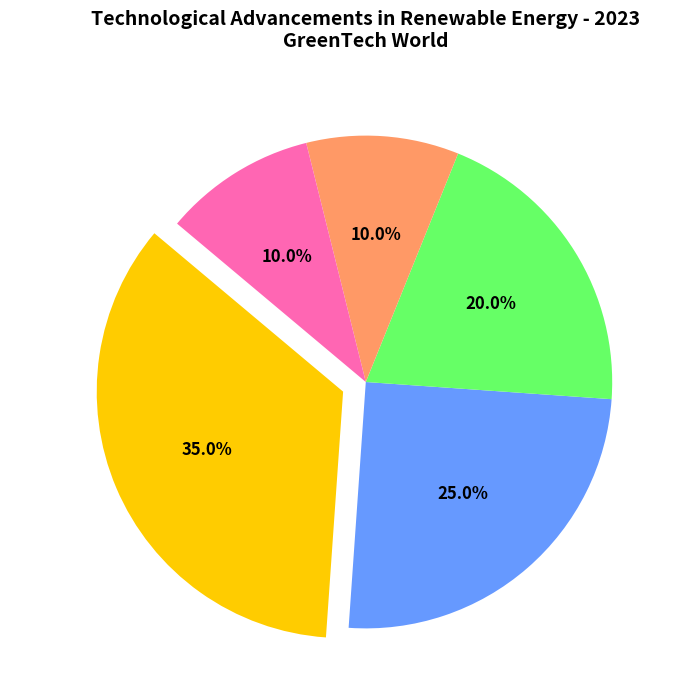

Python code for this plot:
import matplotlib.pyplot as plt

# Define the data
technologies = ['Solar Power', 'Wind Energy', 'Hydroelectric', 'Geothermal', 'Biomass']
shares = [35, 25, 20, 10, 10]

# Define colors for each sector
colors = ['#ffcc00', '#6699ff', '#66ff66', '#ff9966', '#ff66b3']

# Define explode to highlight the 'Solar Power' sector
explode = (0.1, 0, 0, 0, 0)

# Create the pie chart
fig, ax = plt.subplots(figsize=(8, 8))
wedges, texts, autotexts = ax.pie(
    shares, 
    labels=technologies, 
    autopct='%1.1f%%', 
    startangle=140, 
    colors=colors, 
    explode=explode
)

# Customize the appearance
plt.setp(texts, size=10, weight='bold', color='white')
plt.setp(autotexts, size=12, weight='bold')

# Title and remove any additional styling
plt.title(
    'Technological Advancements in Renewable Energy - 2023\nGreenTech World', 
    fontsize=14, 
    weight='bold', 
    pad=20
)

# Display the chart
plt.show()
